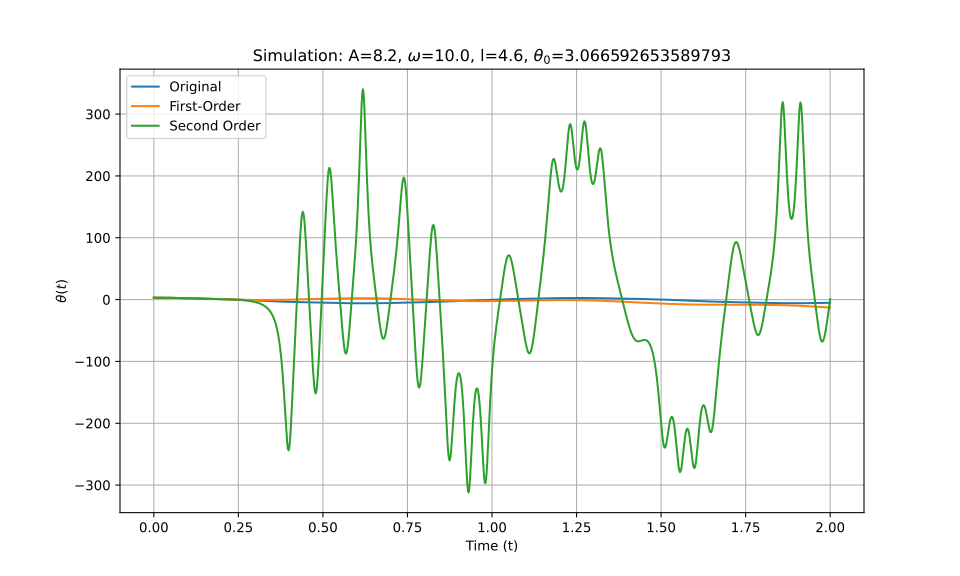

The file beside this chart, header and first rows:
t_eval, Equation_1, Equation_2, Equation_3
0.0, 3.067, 3.067, 3.067
0.002002, 3.066, 3.066, 3.066
0.004004, 3.065, 3.065, 3.065
0.006006, 3.063, 3.063, 3.063
0.008008, 3.061, 3.061, 3.061
0.01001, 3.058, 3.058, 3.058
0.01201, 3.054, 3.054, 3.054
0.01401, 3.049, 3.049, 3.049
0.01602, 3.044, 3.044, 3.044
0.01802, 3.038, 3.038, 3.038
0.02002, 3.031, 3.031, 3.031
0.02202, 3.024, 3.023, 3.024
0.02402, 3.016, 3.015, 3.016
0.02603, 3.007, 3.006, 3.007
0.02803, 2.997, 2.997, 2.997
0.03003, 2.987, 2.987, 2.987
0.03203, 2.976, 2.976, 2.976
0.03403, 2.965, 2.964, 2.965
0.03604, 2.952, 2.952, 2.952
0.03804, 2.94, 2.939, 2.94
0.04004, 2.926, 2.925, 2.926
0.04204, 2.912, 2.911, 2.912
0.04404, 2.897, 2.896, 2.897
0.04605, 2.882, 2.881, 2.882
0.04805, 2.866, 2.864, 2.866
0.05005, 2.849, 2.848, 2.849
0.05205, 2.832, 2.83, 2.832
0.05405, 2.814, 2.812, 2.814
0.05606, 2.796, 2.793, 2.796
0.05806, 2.777, 2.774, 2.777
0.06006, 2.757, 2.754, 2.757
0.06206, 2.737, 2.734, 2.737
0.06406, 2.716, 2.713, 2.716
0.06607, 2.695, 2.691, 2.695
0.06807, 2.674, 2.669, 2.674
0.07007, 2.651, 2.646, 2.651
0.07207, 2.629, 2.622, 2.629
0.07407, 2.605, 2.598, 2.605
0.07608, 2.582, 2.574, 2.582
0.07808, 2.558, 2.549, 2.558
0.08008, 2.533, 2.523, 2.533
0.08208, 2.509, 2.497, 2.508
0.08408, 2.483, 2.471, 2.483
0.08609, 2.458, 2.444, 2.458
0.08809, 2.432, 2.416, 2.432
0.09009, 2.405, 2.388, 2.405
0.09209, 2.379, 2.36, 2.379
0.09409, 2.352, 2.331, 2.352
0.0961, 2.325, 2.302, 2.325
0.0981, 2.297, 2.272, 2.297
0.1001, 2.269, 2.242, 2.269
0.1021, 2.241, 2.211, 2.241
0.1041, 2.213, 2.181, 2.213
0.1061, 2.185, 2.15, 2.185
0.1081, 2.156, 2.118, 2.156
0.1101, 2.127, 2.086, 2.127
0.1121, 2.098, 2.054, 2.098
0.1141, 2.069, 2.022, 2.069
0.1161, 2.039, 1.989, 2.04
0.1181, 2.01, 1.956, 2.01
... 940 more rows
